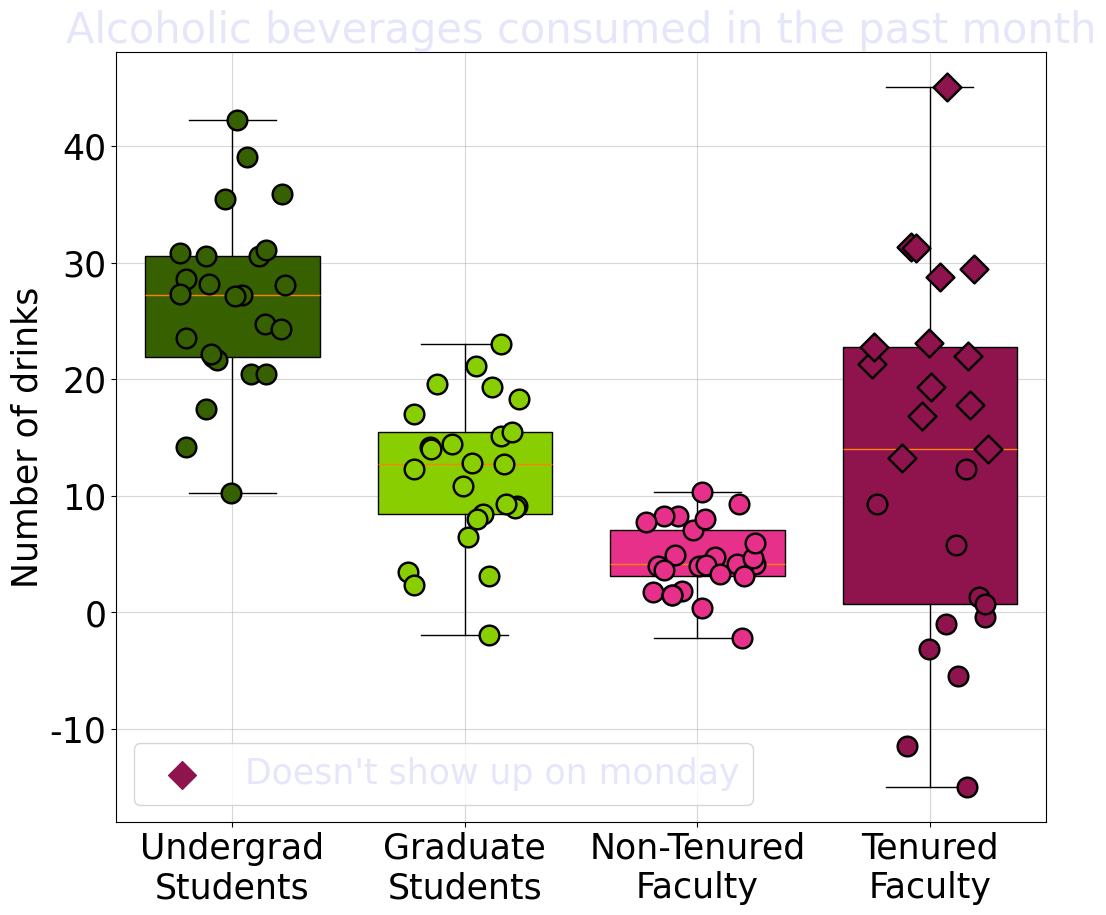

This chart was generated by the following Python code:
import numpy
import matplotlib.pyplot as plt
import matplotlib as mpl
import numpy as np


mpl.rcParams.update(
    {"font.size": 25, "text.color": "lavender", "font.family": "Palatino Linotype"}
)

numb_data_points = 25

y_1 = numpy.random.normal(28, 8, numb_data_points)  # undergrads
y_2 = numpy.random.normal(12, 5, numb_data_points)  # grad
y_3 = numpy.random.normal(5, 3, numb_data_points)  # non tunured faculty
y_4 = numpy.random.normal(18, 12, numb_data_points)  # tenured faculty

data = [y_1, y_2, y_3, y_4]

data_labels = [
    "Undergrad\nStudents",
    "Graduate\nStudents",
    "Non-Tenured\nFaculty",
    "Tenured\nFaculty",
]

title = "Alcoholic beverages consumed in the past month"

y_label = "Number of drinks"

scatter_size = 200

box_plot_width = 0.75
fig_size = [12, 10]

axs = plt.subplot()

b_plot = plt.boxplot(
    x=data,
    labels=data_labels,
    widths=box_plot_width,
    patch_artist=True,
    showfliers=False,
)

color_codes = ["#376101", "#89ce00", "#e6308a", "#8f144e"]

for patch, color_code in zip(b_plot["boxes"], color_codes):
    patch.set_facecolor(color_code)

jitter_width = box_plot_width / 3

for idx, y_data in enumerate(data):
    x_values = np.ones(len(y_data)) * (idx + 1) + np.random.uniform(
        -jitter_width, jitter_width, len(y_data)
    )

    if idx == 3:
        for y_idx in range(len(y_data)):
            if y_data[y_idx] >= 13:
                split_marker = "D"
            else:
                split_marker = "o"

            axs.scatter(
                x_values[y_idx],
                y_data[y_idx],
                color=color_codes[idx],
                edgecolors="black",
                linewidths=1.75,
                s=scatter_size,
                zorder=20,
                marker=split_marker,
            )

    else:
        axs.scatter(
            x_values,
            y_data,
            color=color_codes[idx],
            edgecolors="black",
            linewidths=1.75,
            s=scatter_size,
            zorder=20,
        )

axs.scatter(
    [],
    [],
    marker="D",
    color=color_codes[3],
    s=scatter_size,
    label="Doesn't show up on monday",
)

plt.grid(alpha=0.5)
plt.legend()
axs.set_title(title)
axs.set_ylabel(y_label)
fig = plt.gcf()
fig.set_size_inches(fig_size)

